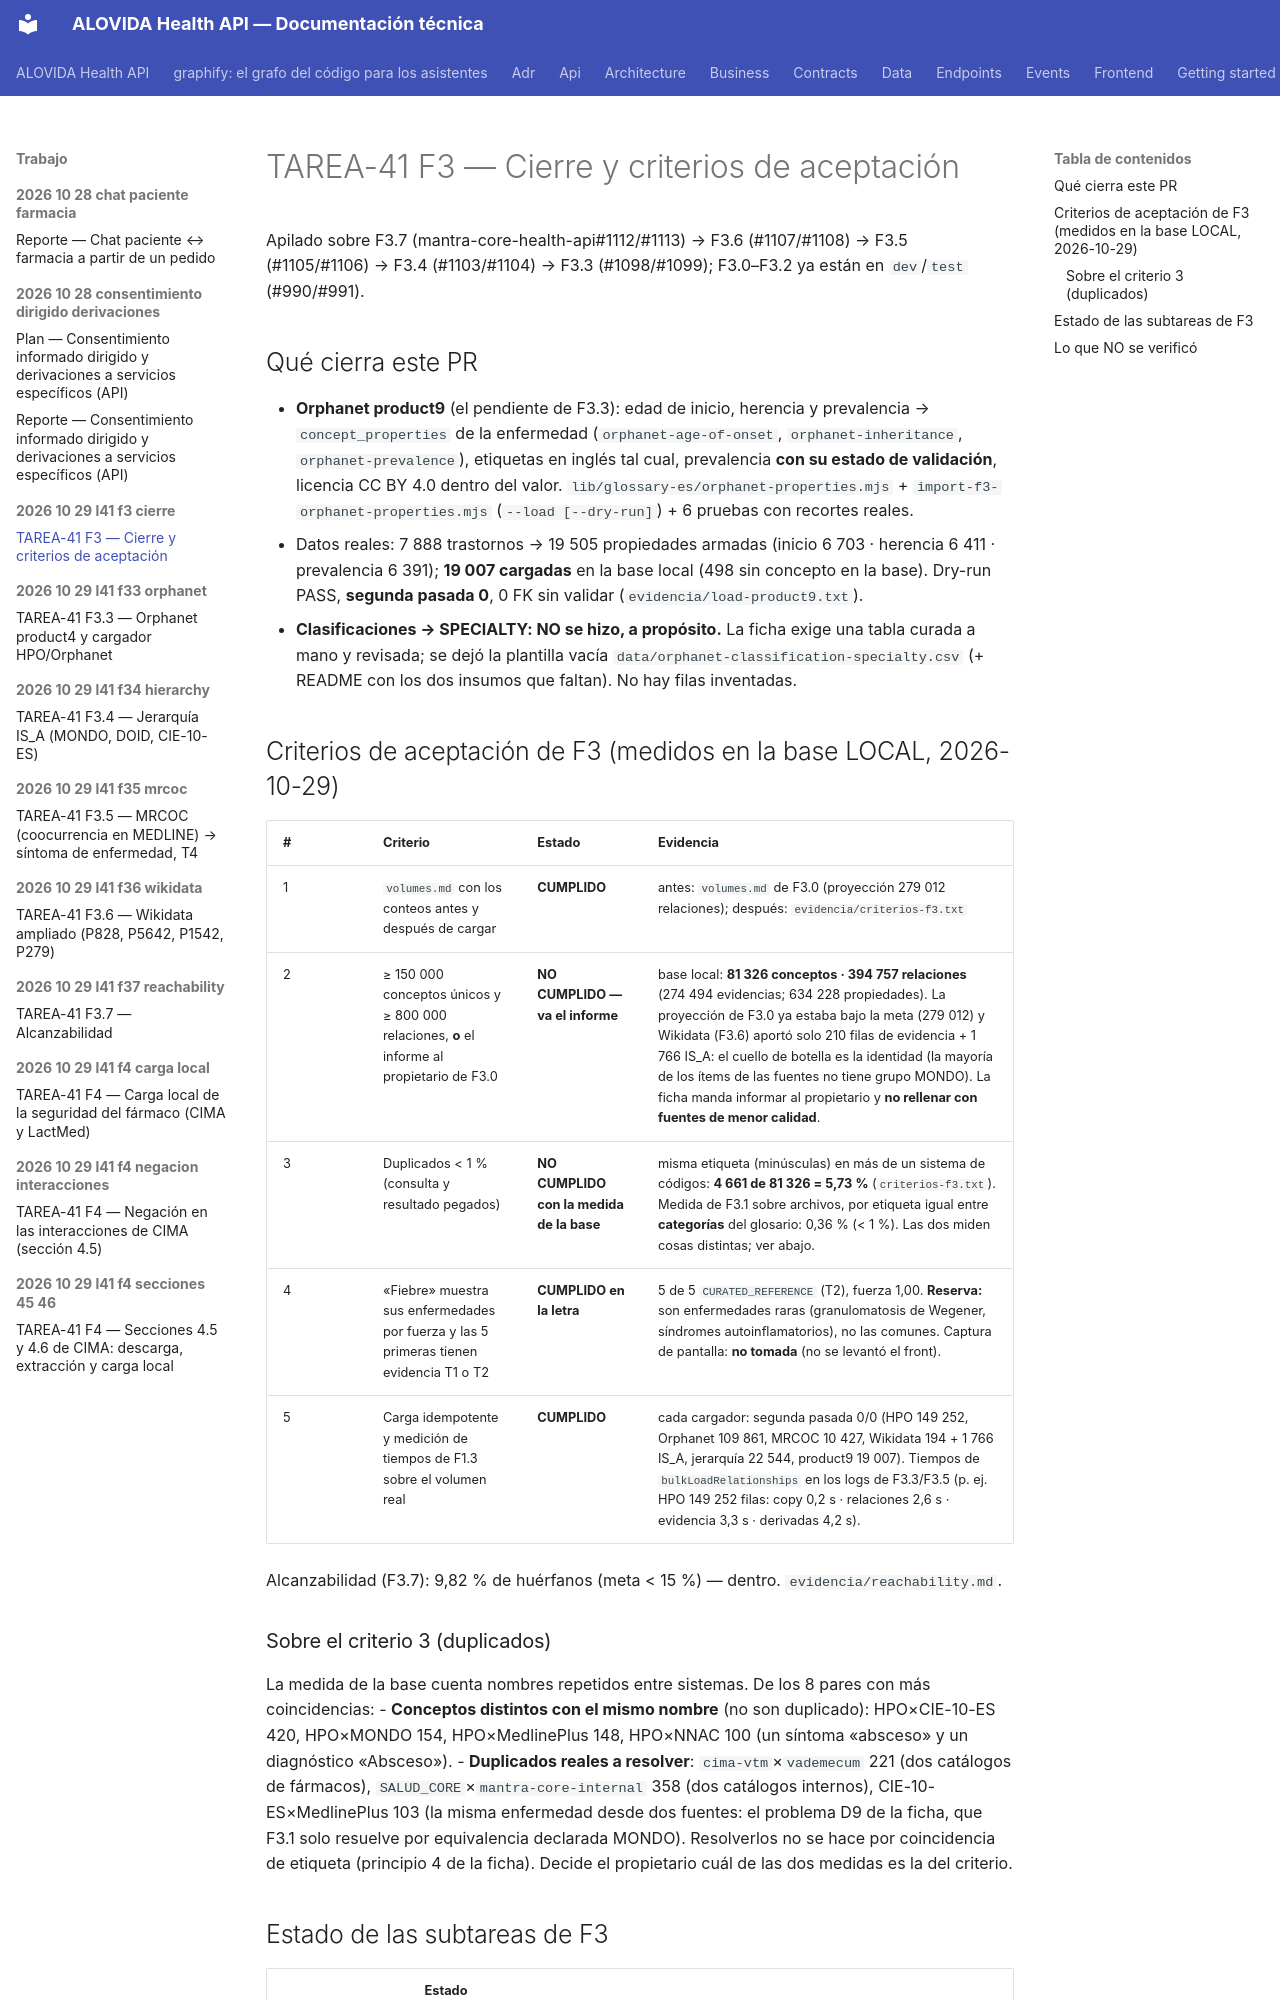

repository: mdavila-2001/mantra-core-health-api · page: trabajo/2026-10-29-l41-f3-cierre/REPORTE/index.html · generator: mkdocs

# TAREA-41 F3 — Cierre y criterios de aceptación

Apilado sobre F3.7 (mantra-core-health-api#1112/#1113) → F3.6 (#1107/#1108) → F3.5 (#1105/#1106) → F3.4 (#1103/#1104) → F3.3 (#1098/#1099); F3.0–F3.2 ya están en `dev`/`test` (#990/#991).

## Qué cierra este PR
- **Orphanet product9** (el pendiente de F3.3): edad de inicio, herencia y prevalencia → `concept_properties` de la enfermedad (`orphanet-age-of-onset`, `orphanet-inheritance`, `orphanet-prevalence`), etiquetas en inglés tal cual, prevalencia **con su estado de validación**, licencia CC BY 4.0 dentro del valor. `lib/glossary-es/orphanet-properties.mjs` + `import-f3-orphanet-properties.mjs` (`--load [--dry-run]`) + 6 pruebas con recortes reales.
  - Datos reales: 7 888 trastornos → 19 505 propiedades armadas (inicio 6 703 · herencia 6 411 · prevalencia 6 391); **19 007 cargadas** en la base local (498 sin concepto en la base). Dry-run PASS, **segunda pasada 0**, 0 FK sin validar (`evidencia/load-product9.txt`).
- **Clasificaciones → SPECIALTY: NO se hizo, a propósito.** La ficha exige una tabla curada a mano y revisada; se dejó la plantilla vacía `data/orphanet-classification-specialty.csv` (+ README con los dos insumos que faltan). No hay filas inventadas.

## Criterios de aceptación de F3 (medidos en la base LOCAL, 2026-10-29)
| # | Criterio | Estado | Evidencia |
|---|---|---|---|
| 1 | `volumes.md` con los conteos antes y después de cargar | **CUMPLIDO** | antes: `volumes.md` de F3.0 (proyección 279 012 relaciones); después: `evidencia/criterios-f3.txt` |
| 2 | ≥ 150 000 conceptos únicos y ≥ 800 000 relaciones, **o** el informe al propietario de F3.0 | **NO CUMPLIDO — va el informe** | base local: **81 326 conceptos · 394 757 relaciones** (274 494 evidencias; 634 228 propiedades). La proyección de F3.0 ya estaba bajo la meta (279 012) y Wikidata (F3.6) aportó solo 210 filas de evidencia + 1 766 IS_A: el cuello de botella es la identidad (la mayoría de los ítems de las fuentes no tiene grupo MONDO). La ficha manda informar al propietario y **no rellenar con fuentes de menor calidad**. |
| 3 | Duplicados < 1 % (consulta y resultado pegados) | **NO CUMPLIDO con la medida de la base** | misma etiqueta (minúsculas) en más de un sistema de códigos: **4 661 de 81 326 = 5,73 %** (`criterios-f3.txt`). Medida de F3.1 sobre archivos, por etiqueta igual entre **categorías** del glosario: 0,36 % (< 1 %). Las dos miden cosas distintas; ver abajo. |
| 4 | «Fiebre» muestra sus enfermedades por fuerza y las 5 primeras tienen evidencia T1 o T2 | **CUMPLIDO en la letra** | 5 de 5 `CURATED_REFERENCE` (T2), fuerza 1,00. **Reserva:** son enfermedades raras (granulomatosis de Wegener, síndromes autoinflamatorios), no las comunes. Captura de pantalla: **no tomada** (no se levantó el front). |
| 5 | Carga idempotente y medición de tiempos de F1.3 sobre el volumen real | **CUMPLIDO** | cada cargador: segunda pasada 0/0 (HPO 149 252, Orphanet 109 861, MRCOC 10 427, Wikidata 194 + 1 766 IS_A, jerarquía 22 544, product9 19 007). Tiempos de `bulkLoadRelationships` en los logs de F3.3/F3.5 (p. ej. HPO 149 252 filas: copy 0,2 s · relaciones 2,6 s · evidencia 3,3 s · derivadas 4,2 s). |

Alcanzabilidad (F3.7): 9,82 % de huérfanos (meta < 15 %) — dentro. `evidencia/reachability.md`.
